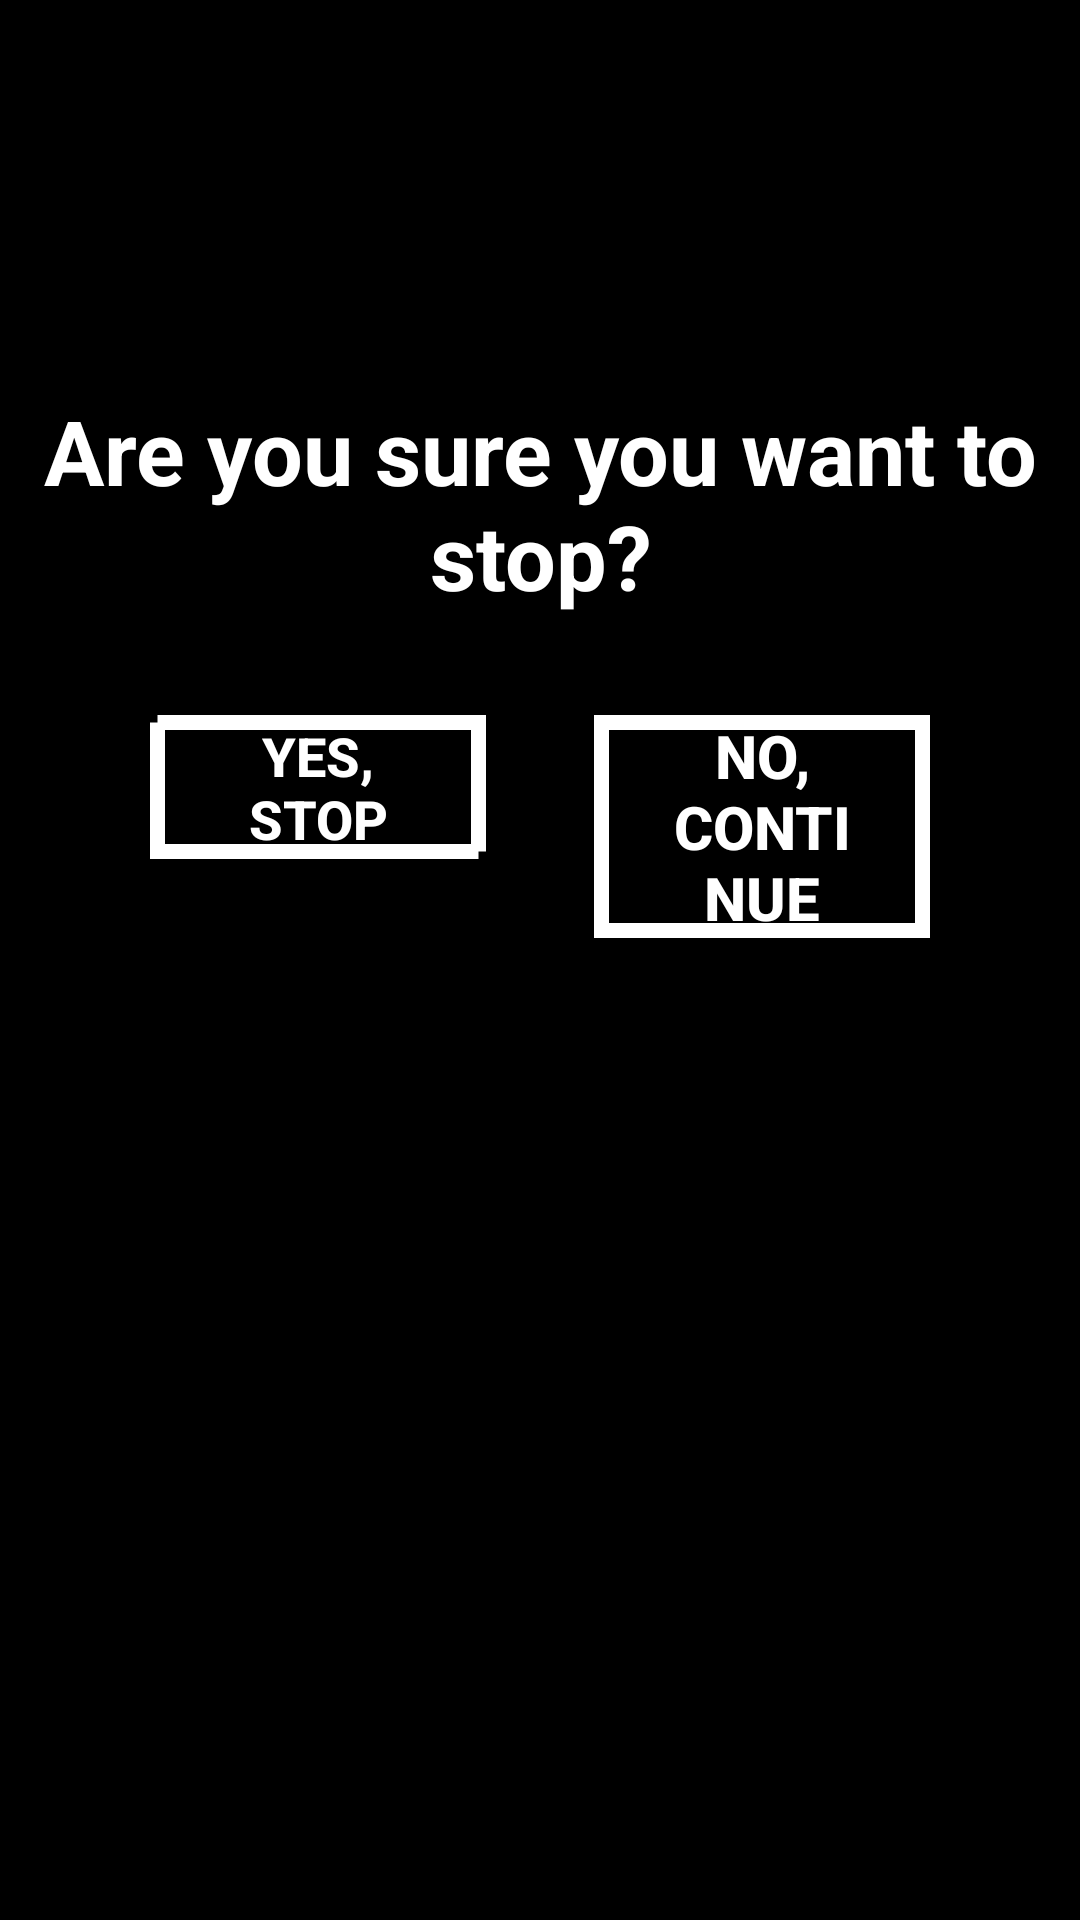

Layout XML and referenced resources for this Android screen:
<!-- AndroidManifest.xml: application theme AppTheme -->
<!-- res/layout/confirm_alert_layout.xml -->
<?xml version="1.0" encoding="utf-8"?>
<RelativeLayout xmlns:android="http://schemas.android.com/apk/res/android"
    xmlns:app="http://schemas.android.com/apk/res-auto"
    xmlns:tools="http://schemas.android.com/tools"
    android:id="@+id/relativeLayout"
    android:layout_width="match_parent"
    android:layout_height="match_parent"
    android:background="#000"
    android:orientation="vertical">

    <TextView
        android:id="@+id/tv"
        android:layout_width="wrap_content"
        android:layout_height="wrap_content"
        android:layout_centerHorizontal="true"
        android:layout_gravity="center"
        android:layout_marginTop="130dp"
        android:gravity="center"
        android:text="Are you sure you want to stop?"
        android:textColor="#FFF"
        android:textSize="30dp"
        android:textStyle="bold">

    </TextView>





    <LinearLayout
        android:layout_width="match_parent"
        android:layout_height="wrap_content"
        android:layout_marginTop="25dp"
        android:layout_below="@id/tv"
        android:paddingHorizontal="50dp"
        android:orientation="horizontal"
        android:weightSum="2">


        <Button
            android:id="@+id/yes_but"
            android:layout_width="0dp"
            android:layout_weight="1"
            android:layout_height="wrap_content"
            android:layout_marginTop="8dp"
            android:layout_marginBottom="8dp"
            android:background="@drawable/button_bg"
            android:paddingHorizontal="30dp"
            android:text="Yes, stop"
            android:textColor="#FFF"
            android:textSize="18dp"
            android:textStyle="bold"
            app:layout_constraintBottom_toBottomOf="parent"
            app:layout_constraintStart_toStartOf="parent"
            app:layout_constraintTop_toTopOf="parent"
            app:layout_constraintVertical_bias="0.0" />


        <Button
            android:id="@+id/no_but"
            android:layout_width="0dp"
            android:layout_weight="1"
            android:layout_height="wrap_content"
            android:layout_gravity="center"
            android:layout_marginStart="36dp"
            android:layout_marginTop="8dp"
            android:layout_marginBottom="8dp"
            android:background="@drawable/button_bg"
            android:paddingHorizontal="25dp"
            android:text="No, continue"
            android:textColor="#FFF"
            android:textSize="20dp"
            android:textStyle="bold"
            app:layout_constraintBottom_toBottomOf="parent"
            app:layout_constraintStart_toEndOf="@+id/yes_but"
            app:layout_constraintTop_toTopOf="parent"
            app:layout_constraintVertical_bias="0.0" />





    </LinearLayout>




</RelativeLayout>
<!-- resources referenced by this layout -->
<resources>
  <!-- drawable button_bg (drawable) -->
  <?xml version="1.0" encoding="utf-8"?>
  <shape xmlns:android="http://schemas.android.com/apk/res/android" android:shape="rectangle">
  <gradient android:startColor="#000" android:endColor="#000"></gradient>
      <stroke android:color="#FFF" android:dashWidth="2dp" android:width="5dp"></stroke>
  </shape>
  <style name="AppTheme" parent="Theme.AppCompat.Light.DarkActionBar">
          
          <item name="colorPrimary">@color/colorPrimary</item>
          <item name="colorPrimaryDark">@color/colorPrimaryDark</item>
          <item name="colorAccent">@color/colorAccent</item>
      </style>
  <!-- not gathered from this repository: default colours our renderer supplied (Android Studio template values) -->
  <color name="colorPrimary">#FF6200EE</color>
  <color name="colorPrimaryDark">#FF3700B3</color>
  <color name="colorAccent">#FF03DAC5</color>
</resources>
